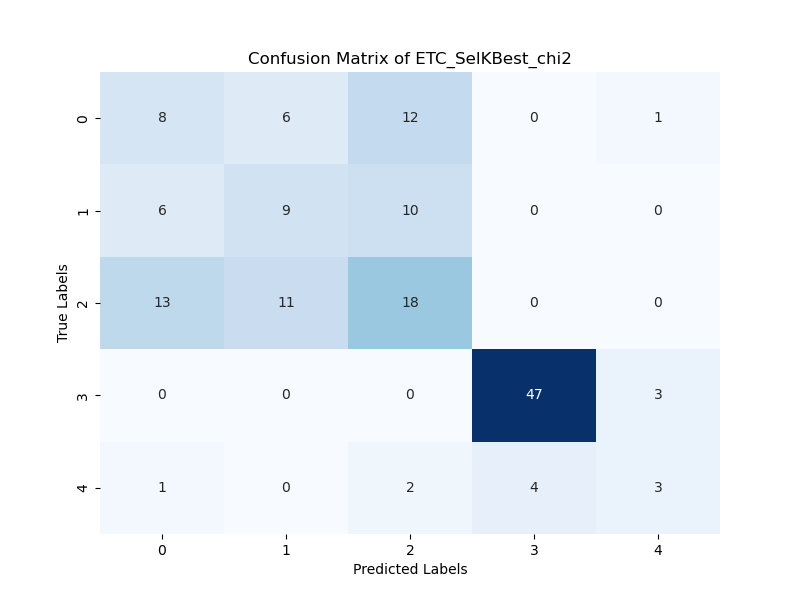

The data file committed next to this chart (first rows):
8; 6; 12; 0; 1; 
6; 9; 10; 0; 0; 
13; 11; 18; 0; 0; 
0; 0; 0; 47; 3; 
1; 0; 2; 4; 3; 
